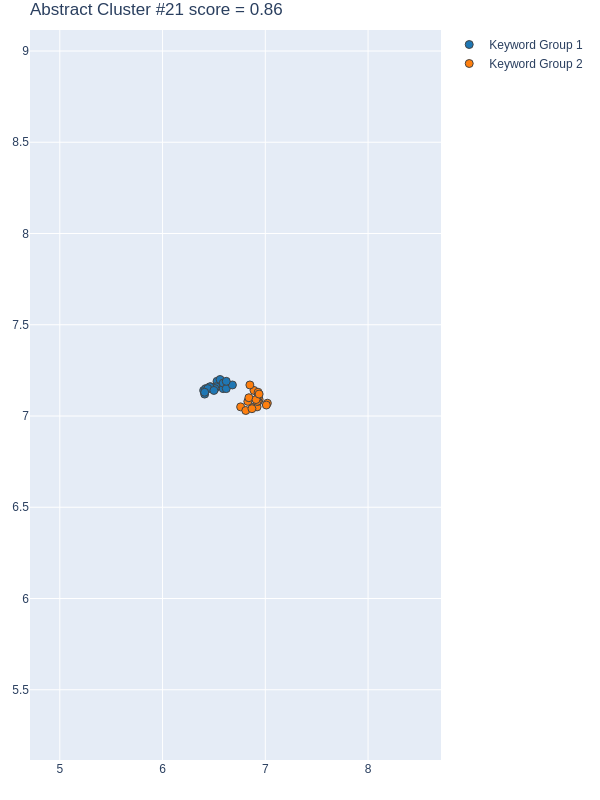

The table this chart was drawn from, first rows:
group, score, num_keywords, keywords, num_docs, doc_ids, x, y
1, 0.8958, 18, ['urban environment Washington DC', 'sus…, 16, [5, 19, 26, 34, 50, 94, 191, 218, 255, 3…, [6.4000000954, 6.5300002098, 6.420000076…, [7.1399998665, 7.1900000572, 7.150000095…
2, 0.8232, 18, ['deep convolutional neural network', 's…, 14, [5, 14, 19, 26, 50, 94, 142, 191, 218, 2…, [7.0199999809, 6.8899998665, 6.829999923…, [7.0700001717, 7.0500001907, 7.079999923…
3, -0.3235, 59, ['Google Community Mobility Reports', 'e…, 19, [5, 14, 19, 26, 34, 50, 94, 142, 191, 21…, [6.6799998283, 6.5999999046, 6.679999828…, [7.0799999237, 7.1599998474, 7.150000095…
